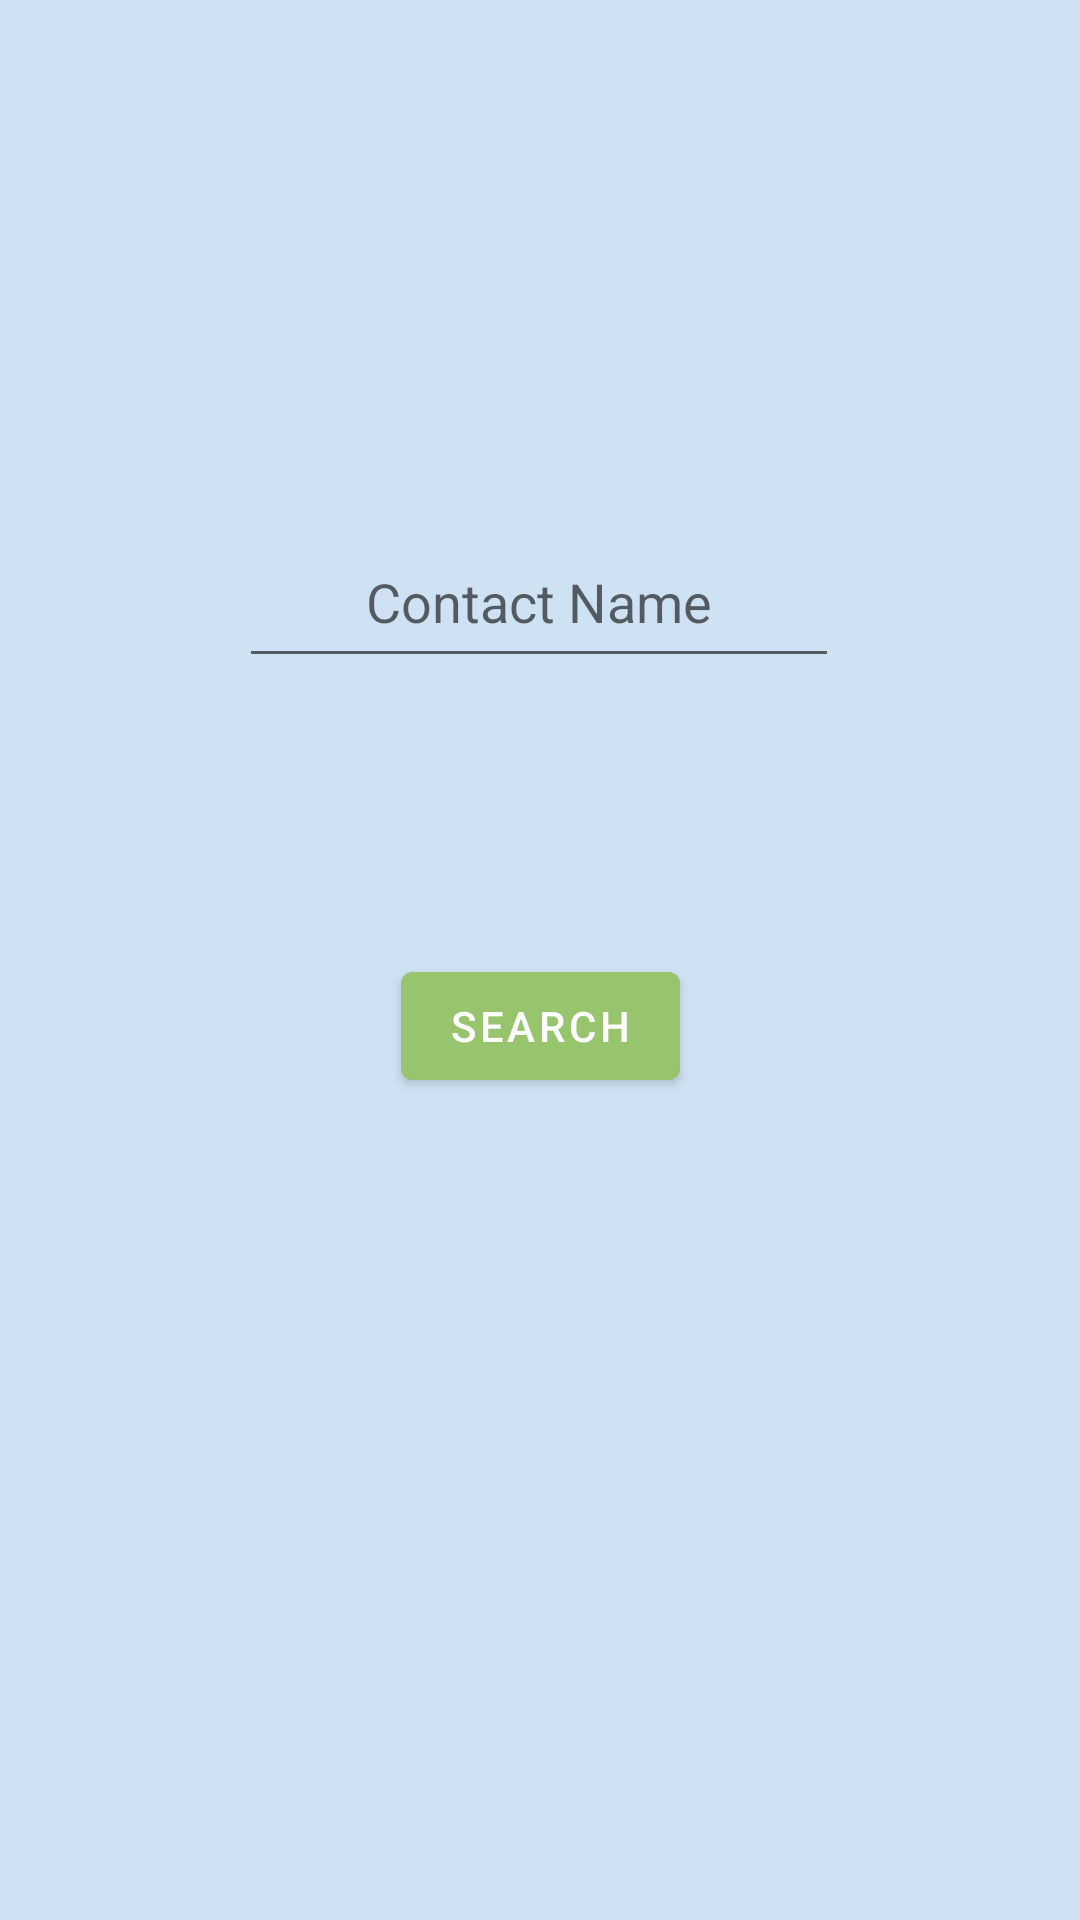

This screen was rendered from an Android layout file. Write that file and the resources it references.
<!-- AndroidManifest.xml: application theme Theme.TextScheduler -->
<!-- res/layout/fragment_dialog_contact_picker.xml -->
<?xml version="1.0" encoding="utf-8"?>
<androidx.constraintlayout.widget.ConstraintLayout xmlns:android="http://schemas.android.com/apk/res/android"
    xmlns:app="http://schemas.android.com/apk/res-auto"
    xmlns:tools="http://schemas.android.com/tools"
    android:layout_width="match_parent"
    android:layout_height="match_parent"
    android:paddingTop="80dp"
    android:paddingBottom="50dp"
    android:background="#cfe2f3"
    tools:context=".ui.ExistingTextsFragment">

    <EditText
        android:id="@+id/text_name_input"
        android:layout_width="200dp"
        android:layout_height="54dp"
        android:gravity="center"
        android:hint="Contact Name"
        android:inputType="textPersonName"
        android:minHeight="50dp"
        app:layout_constraintBottom_toTopOf="@id/button_search"
        app:layout_constraintEnd_toEndOf="parent"
        app:layout_constraintHorizontal_bias="0.497"
        app:layout_constraintStart_toStartOf="parent"
        app:layout_constraintTop_toBottomOf="parent"
        app:layout_constraintTop_toTopOf="parent" />

    <Button
        android:id="@+id/button_search"
        android:layout_width="wrap_content"
        android:layout_height="wrap_content"
        android:backgroundTint="#98C46E"
        android:text="Search"
        app:layout_constraintBottom_toBottomOf="parent"
        app:layout_constraintEnd_toEndOf="parent"
        app:layout_constraintStart_toStartOf="parent"
        app:layout_constraintTop_toBottomOf="@id/text_name_input"
        app:layout_constraintBottom_toTopOf="@id/contact_list" />

    <ListView
        android:id="@+id/contact_list"
        android:layout_width="fill_parent"
        android:layout_height="wrap_content"
        android:layout_weight="1"
        android:divider="#B0B0B0"
        android:dividerHeight="1dp"
        android:listSelector="#0f0"
        android:paddingTop="10dp"
        android:paddingBottom="30dp"
        app:layout_constraintHorizontal_bias="0.0"
        app:layout_constraintBottom_toBottomOf="parent"
        app:layout_constraintEnd_toEndOf="parent"
        app:layout_constraintStart_toStartOf="parent"
        app:layout_constraintTop_toBottomOf="@id/button_search" />

</androidx.constraintlayout.widget.ConstraintLayout>
<!-- resources referenced by this layout -->
<resources>
  <style name="Theme.TextScheduler" parent="Theme.MaterialComponents.DayNight.DarkActionBar">
          
          <item name="colorPrimary">@color/purple_500</item>
          <item name="colorPrimaryVariant">@color/purple_700</item>
          <item name="colorOnPrimary">@color/white</item>
          
          <item name="colorSecondary">@color/teal_200</item>
          <item name="colorSecondaryVariant">@color/teal_700</item>
          <item name="colorOnSecondary">@color/black</item>
          
          <item name="android:statusBarColor">?attr/colorPrimaryVariant</item>
          
      </style>
  <!-- not gathered from this repository: default colours our renderer supplied (Android Studio template values) -->
  <color name="purple_500">#FF6200EE</color>
  <color name="purple_700">#FF3700B3</color>
  <color name="teal_200">#FF03DAC5</color>
  <color name="teal_700">#FF018786</color>
  <color name="black">#FF000000</color>
  <color name="white">#FFFFFFFF</color>
</resources>
